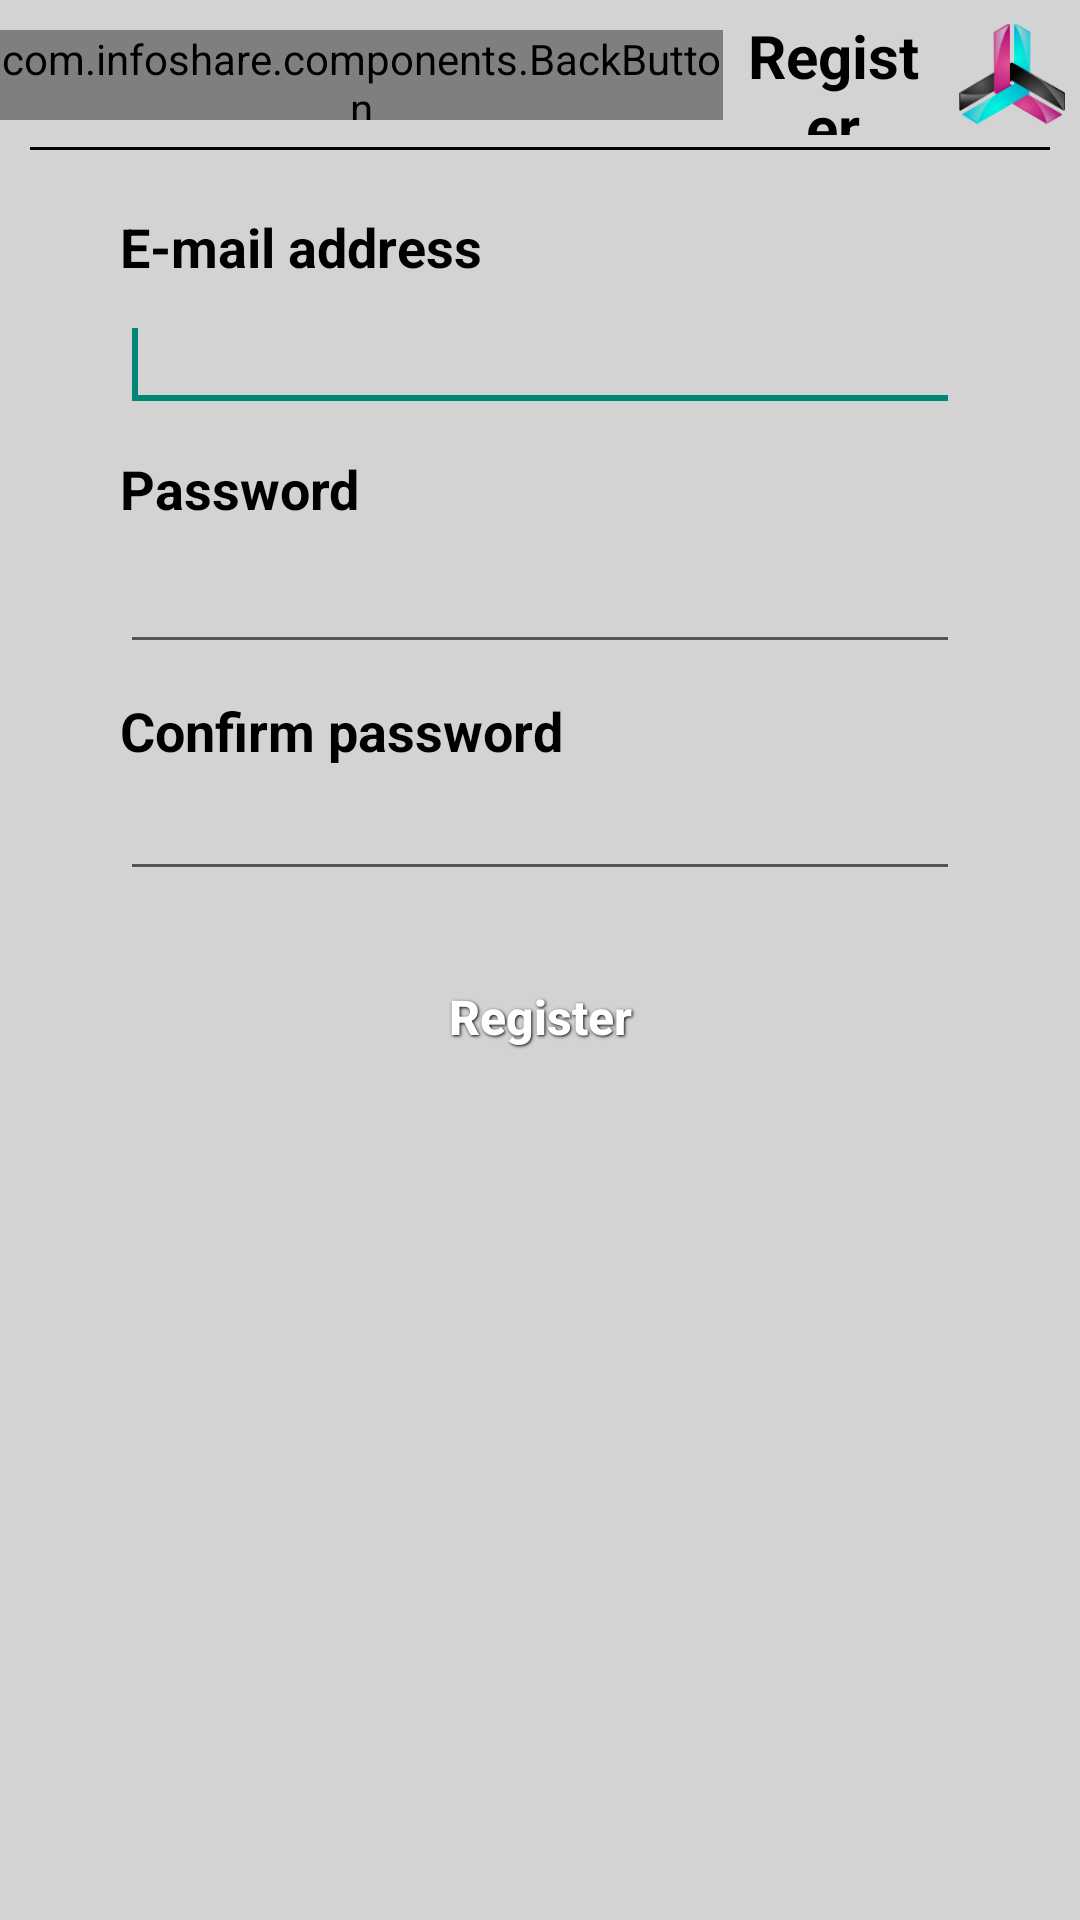

This screen was rendered from an Android layout file. Write that file and the resources it references.
<!-- AndroidManifest.xml: activity theme Theme.AppCompat.Light.NoActionBar -->
<!-- res/layout/register.xml -->
<RelativeLayout xmlns:android="http://schemas.android.com/apk/res/android"
    xmlns:tools="http://schemas.android.com/tools"
    android:id="@+id/registerLayout"
    android:layout_width="match_parent"
    android:layout_height="match_parent"
    android:background="@color/gray_light"
    android:gravity="center_horizontal"
    android:orientation="vertical"
    tools:context="com.infoshare.pages.RegisterActivity" >

    <LinearLayout
        android:id="@+id/pageHeader"
        android:layout_width="fill_parent"
        android:layout_height="50dp"
        android:layout_alignParentTop="true"
        android:layout_centerHorizontal="true"
        android:background="@color/gray_light"
        android:weightSum="1" >

        <com.infoshare.components.BackButton
            style="@style/TitleFont"
            android:layout_width="wrap_content"
            android:layout_height="fill_parent"
            android:layout_marginBottom="10dp"
            android:layout_marginTop="10dp"
            android:layout_weight="0.3"
            android:drawableLeft="@drawable/arrow_left"
            android:drawablePadding="-10dp"
            android:drawableStart="@drawable/arrow_left"
            android:gravity="center_vertical"
            android:text="@string/back" />

        <TextView
            android:id="@+id/textView1"
            style="@style/TitleFont"
            android:layout_width="wrap_content"
            android:layout_height="fill_parent"
            android:layout_margin="5dp"
            android:layout_weight="0.5"
            android:gravity="center"
            android:text="@string/register" />

        <ImageView
            android:id="@+id/imageView1"
            android:layout_width="40dp"
            android:layout_height="40dp"
            android:layout_margin="5dp"
            android:layout_marginBottom="14dp"
            android:layout_weight="0.2"
            android:contentDescription="@string/app_name"
            android:src="@drawable/logo_small" />
    </LinearLayout>

    <View
        style="@color/gray_light"
        android:layout_width="fill_parent"
        android:layout_height="1dp"
        android:layout_alignBottom="@id/pageHeader"
        android:layout_alignLeft="@id/pageHeader"
        android:layout_alignStart="@id/pageHeader"
        android:layout_centerHorizontal="true"
        android:layout_marginLeft="10dp"
        android:layout_marginRight="10dp"
        android:background="@android:color/black" />

    <TextView
        android:id="@+id/textView2"
        style="@style/FormFont"
        android:layout_width="fill_parent"
        android:layout_height="wrap_content"
        android:layout_below="@+id/pageHeader"
        android:layout_marginLeft="40dp"
        android:layout_marginStart="40dp"
        android:layout_marginTop="20dp"
        android:text="@string/emailAddress" />

    <EditText
        android:id="@+id/emailEditText"
        android:layout_width="fill_parent"
        android:layout_height="wrap_content"
        android:layout_alignLeft="@+id/textView2"
        android:layout_alignStart="@+id/textView2"
        android:layout_below="@+id/textView2"
        android:layout_marginEnd="40dp"
        android:layout_marginRight="40dp"
        android:layout_marginTop="5dp"
        android:ems="10"
        android:inputType="textEmailAddress" >

        <requestFocus />
    </EditText>

    <TextView
        android:id="@+id/textView3"
        style="@style/FormFont"
        android:layout_width="wrap_content"
        android:layout_height="wrap_content"
        android:layout_alignLeft="@+id/emailEditText"
        android:layout_alignStart="@+id/emailEditText"
        android:layout_below="@+id/emailEditText"
        android:layout_marginTop="10dp"
        android:text="@string/password" />

    <EditText
        android:id="@+id/passwordEditText"
        android:layout_width="fill_parent"
        android:layout_height="wrap_content"
        android:layout_alignLeft="@+id/textView3"
        android:layout_alignStart="@+id/textView3"
        android:layout_below="@+id/textView3"
        android:layout_marginEnd="40dp"
        android:layout_marginRight="40dp"
        android:layout_marginTop="5dp"
        android:ems="10"
        android:inputType="textPassword" />

    <TextView
        android:id="@+id/textView4"
        style="@style/FormFont"
        android:layout_width="fill_parent"
        android:layout_height="wrap_content"
        android:layout_alignLeft="@+id/passwordEditText"
        android:layout_alignStart="@+id/passwordEditText"
        android:layout_below="@+id/passwordEditText"
        android:layout_centerVertical="true"
        android:layout_marginTop="10dp"
        android:text="@string/confirmPassword" />

    <EditText
        android:id="@+id/confirmPasswordEditText"
        android:layout_width="fill_parent"
        android:layout_height="wrap_content"
        android:layout_alignLeft="@+id/textView4"
        android:layout_alignStart="@+id/textView4"
        android:layout_below="@+id/textView4"
        android:layout_marginBottom="15dp"
        android:layout_marginEnd="40dp"
        android:layout_marginRight="40dp"
        android:ems="10"
        android:inputType="textPassword" />

    <Button
        android:id="@+id/registerButton"
        style="@style/ButtonText"
        android:layout_width="wrap_content"
        android:layout_height="wrap_content"
        android:layout_below="@+id/confirmPasswordEditText"
        android:layout_centerHorizontal="true"
        android:layout_marginTop="20dp"
        android:background="@drawable/blue_button"
        android:onClick="register"
        android:text="@string/register" />

</RelativeLayout>
<!-- resources referenced by this layout -->
<resources>
  <color name="gray_light">#D3D3D3</color>
  <!-- drawable logo_small: png bitmap (drawable, 9086 bytes) -->
  <string name="app_name">InfoShare</string>
  <string name="back">Back</string>
  <string name="confirmPassword">Confirm password</string>
  <string name="emailAddress">E-mail address</string>
  <string name="password">Password</string>
  <string name="register">Register</string>
  <style name="ButtonText">
  	    <item name="android:layout_width">fill_parent</item>
  	    <item name="android:layout_height">wrap_content</item>
  	    <item name="android:textColor">#ffffff</item>
  	    <item name="android:gravity">center</item>
  	    <item name="android:layout_margin">3dp</item>
  	    <item name="android:textSize">16sp</item>
  	    <item name="android:textStyle">bold</item>
  	    <item name="android:shadowColor">#000000</item>
  	    <item name="android:shadowDx">1</item>
  	    <item name="android:shadowDy">1</item>
  	    <item name="android:shadowRadius">2</item>
  	    <item name="android:textAllCaps">false</item>
  	</style>
  <style name="FormFont" parent="@android:style/TextAppearance.Medium">
           <item name="android:layout_width">fill_parent</item>
          <item name="android:layout_height">wrap_content</item>
          <item name="android:textColor">@android:color/black</item>
          <item name="android:textSize">18sp</item>
          <item name="android:textStyle">bold</item>
      </style>
  <style name="TitleFont" parent="@style/FormFont">
          <item name="android:layout_width">fill_parent</item>
          <item name="android:layout_height">wrap_content</item>
          <item name="android:textColor">@android:color/black</item>
          <item name="android:textSize">20sp</item>
          <item name="android:textStyle">bold</item>
      </style>
</resources>
